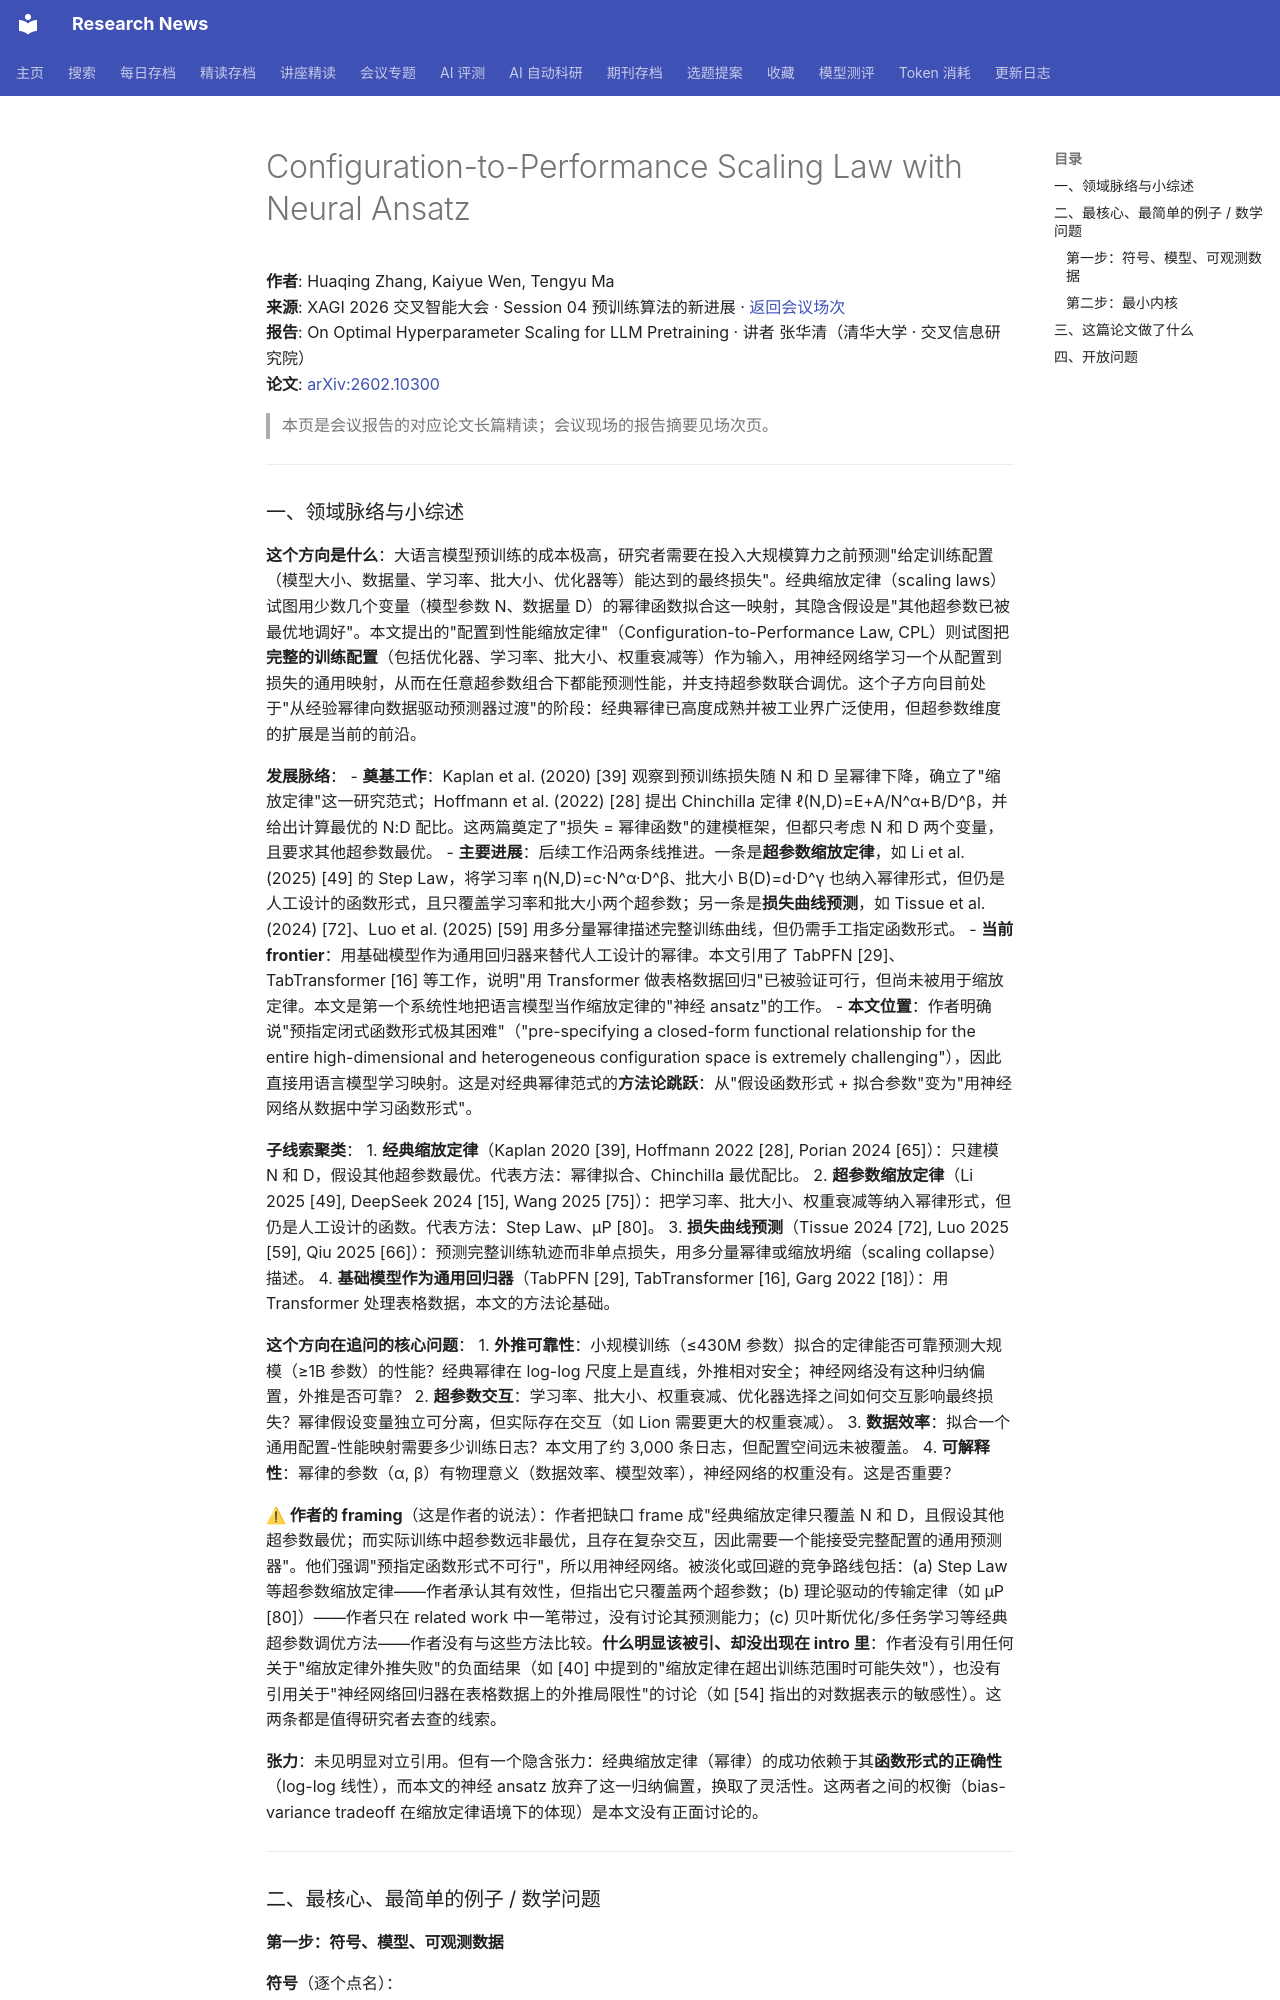

repository: cxy0714/research-news · page: deep_reads/xagi2026-2602.10300/index.html · generator: mkdocs

# Configuration-to-Performance Scaling Law with Neural Ansatz

**作者**: Huaqing Zhang, Kaiyue Wen, Tengyu Ma  
**来源**: XAGI 2026 交叉智能大会 · Session 04 预训练算法的新进展 · [返回会议场次](../conferences/xagi2026/session-04.md)  
**报告**: On Optimal Hyperparameter Scaling for LLM Pretraining · 讲者 张华清（清华大学 · 交叉信息研究院）  
**论文**: [arXiv:2602.10300](https://arxiv.org/abs/2602.10300)

> 本页是会议报告的对应论文长篇精读；会议现场的报告摘要见场次页。

---
